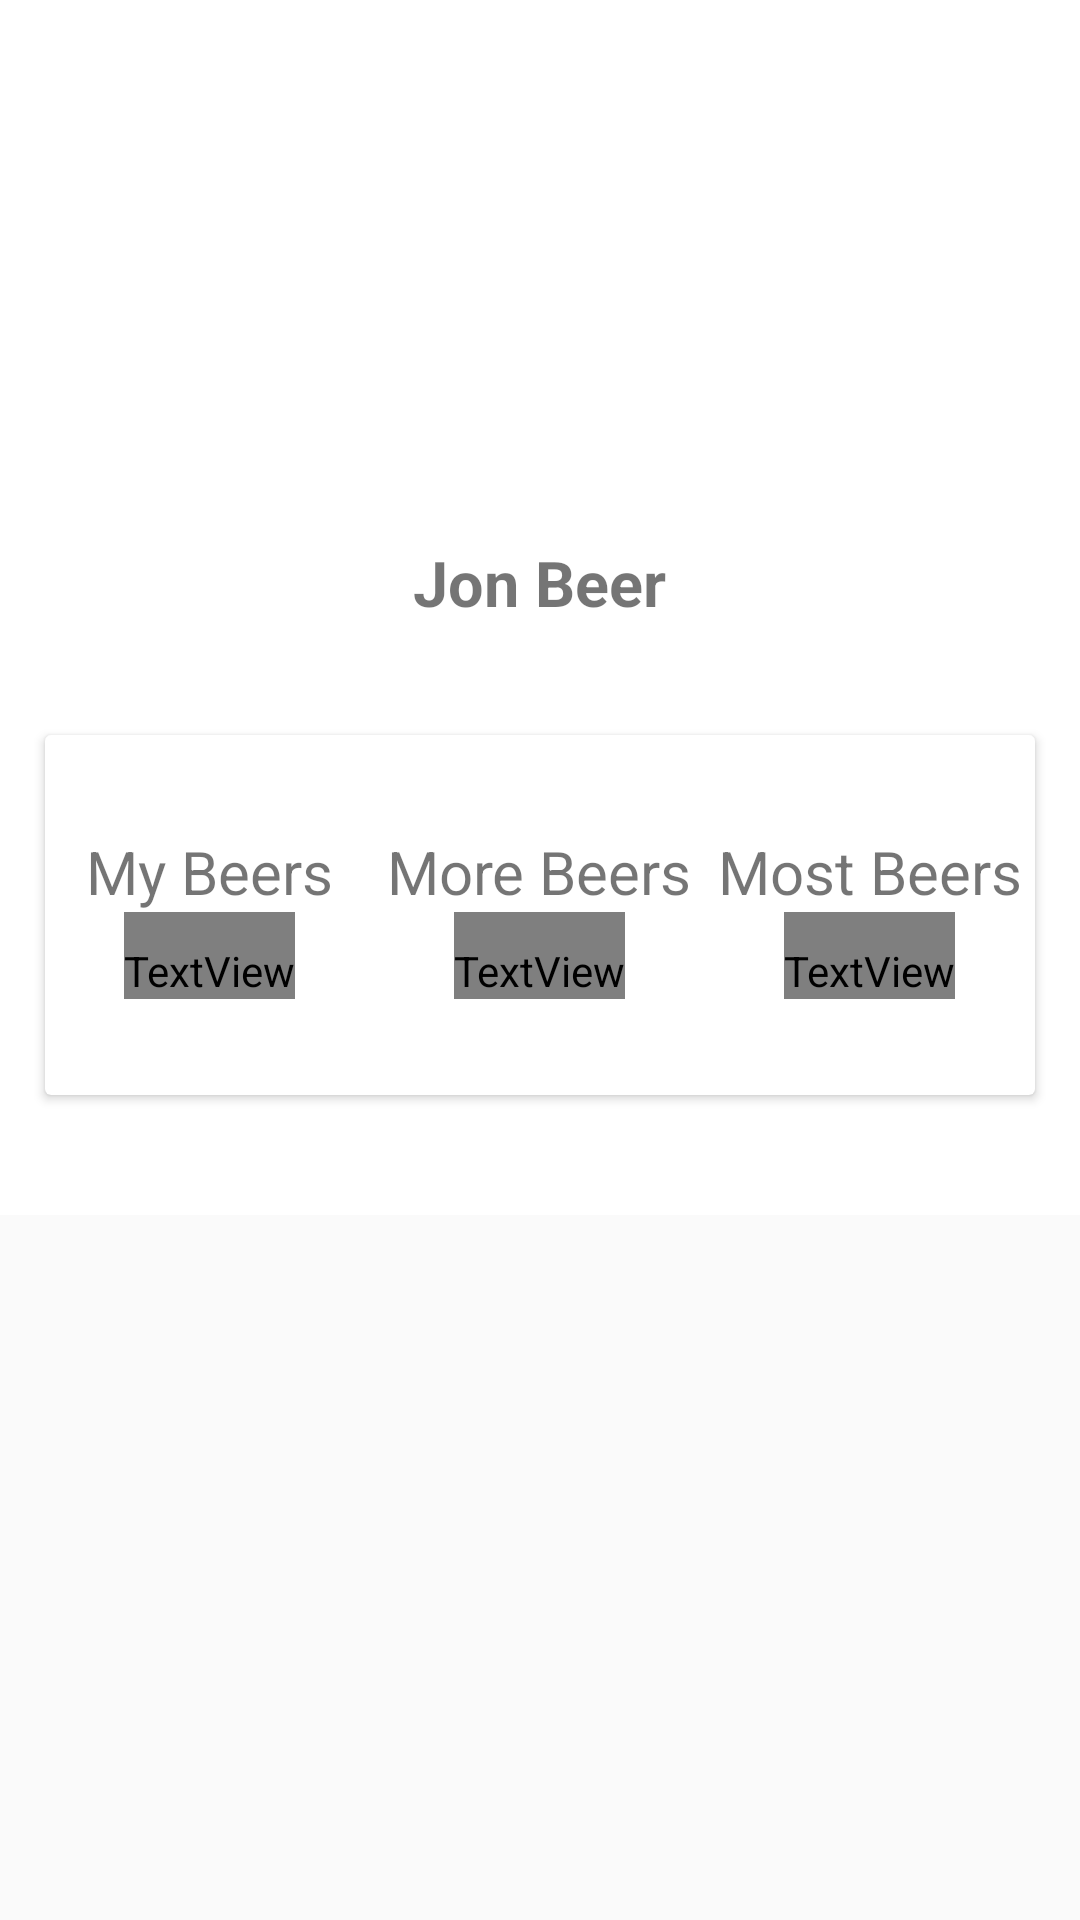

Produce the Android XML layout that renders to this screen, including the resource entries it uses.
<!-- AndroidManifest.xml: application theme Theme.AppCompat.Light.NoActionBar -->
<!-- res/layout/activity_profile_.xml -->
<?xml version="1.0" encoding="utf-8"?>
<LinearLayout xmlns:android="http://schemas.android.com/apk/res/android"
    xmlns:app="http://schemas.android.com/apk/res-auto"
    xmlns:tools="http://schemas.android.com/tools"
    android:layout_width="match_parent"
    android:layout_height="match_parent"
    tools:context=".Profile_Activity"
    android:orientation="vertical">

    <RelativeLayout
        android:layout_width="match_parent"
        android:layout_height="405dp"
        >

        <LinearLayout
            android:layout_width="match_parent"
            android:layout_height="match_parent"
            android:background="#fff"
            android:orientation="vertical">

            <ImageView
                android:layout_width="150dp"
                android:layout_height="130dp"
                android:layout_gravity="center_horizontal"
                android:layout_marginTop="40dp"
                android:src="@drawable/profile" />

            <TextView
                android:layout_width="wrap_content"
                android:layout_height="wrap_content"
                android:layout_gravity="center_horizontal"
                android:layout_marginTop="10dp"
                android:text="Jon Beer"

                android:textSize="21sp"
                android:textStyle="bold" />


        </LinearLayout>

        <android.support.v7.widget.CardView
            android:layout_width="400dp"
            android:layout_height="120dp"
            android:layout_centerHorizontal="true"
            android:layout_marginTop="245dp"
            android:layout_marginRight="30dp"
            >

            <LinearLayout
                android:layout_width="match_parent"
                android:layout_height="match_parent"
                android:orientation="horizontal"
                android:weightSum="3">

                <LinearLayout
                    android:layout_width="0dp"
                    android:layout_height="match_parent"
                    android:layout_weight="1"
                    android:gravity="center"
                    android:orientation="vertical">

                    <TextView
                        android:layout_width="wrap_content"
                        android:layout_height="wrap_content"
                        android:text="My Beers"
                        android:textSize="20sp" />

                    <TextView
                        android:layout_width="wrap_content"
                        android:layout_height="wrap_content"
                        android:paddingTop="10dp"
                        android:text="125"
                        android:textColor="@drawable/gradientbackground"
                        android:textSize="20sp"
                        android:textStyle="bold" />

                </LinearLayout>

                <LinearLayout
                    android:layout_width="0dp"
                    android:layout_height="match_parent"
                    android:layout_weight="1"
                    android:gravity="center"
                    android:orientation="vertical">

                    <TextView
                        android:layout_width="wrap_content"
                        android:layout_height="wrap_content"
                        android:text="More Beers"
                        android:textSize="20sp" />

                    <TextView
                        android:layout_width="wrap_content"
                        android:layout_height="wrap_content"
                        android:paddingTop="10dp"
                        android:text="125"
                        android:textColor="@drawable/gradientbackground"
                        android:textSize="20sp"
                        android:textStyle="bold" />

                </LinearLayout>

                <LinearLayout
                    android:layout_width="0dp"
                    android:layout_height="match_parent"
                    android:layout_weight="1"
                    android:gravity="center"
                    android:orientation="vertical">

                    <TextView
                        android:layout_width="wrap_content"
                        android:layout_height="wrap_content"
                        android:text="Most Beers"
                        android:textSize="20sp" />

                    <TextView
                        android:layout_width="wrap_content"
                        android:layout_height="wrap_content"
                        android:paddingTop="10dp"
                        android:text="125"
                        android:textColor="@drawable/gradientbackground"
                        android:textSize="20sp"
                        android:textStyle="bold" />

                </LinearLayout>

            </LinearLayout>

        </android.support.v7.widget.CardView>

    </RelativeLayout>



</LinearLayout>
<!-- resources referenced by this layout -->
<resources>
  <!-- drawable gradientbackground (drawable) -->
  <?xml version="1.0" encoding="utf-8"?>
  <shape xmlns:android="http://schemas.android.com/apk/res/android">
  
      <gradient android:angle="45"
          android:startColor="#FFFF"
          android:endColor="#FFFF">
  
      </gradient>
  
  </shape>
</resources>
